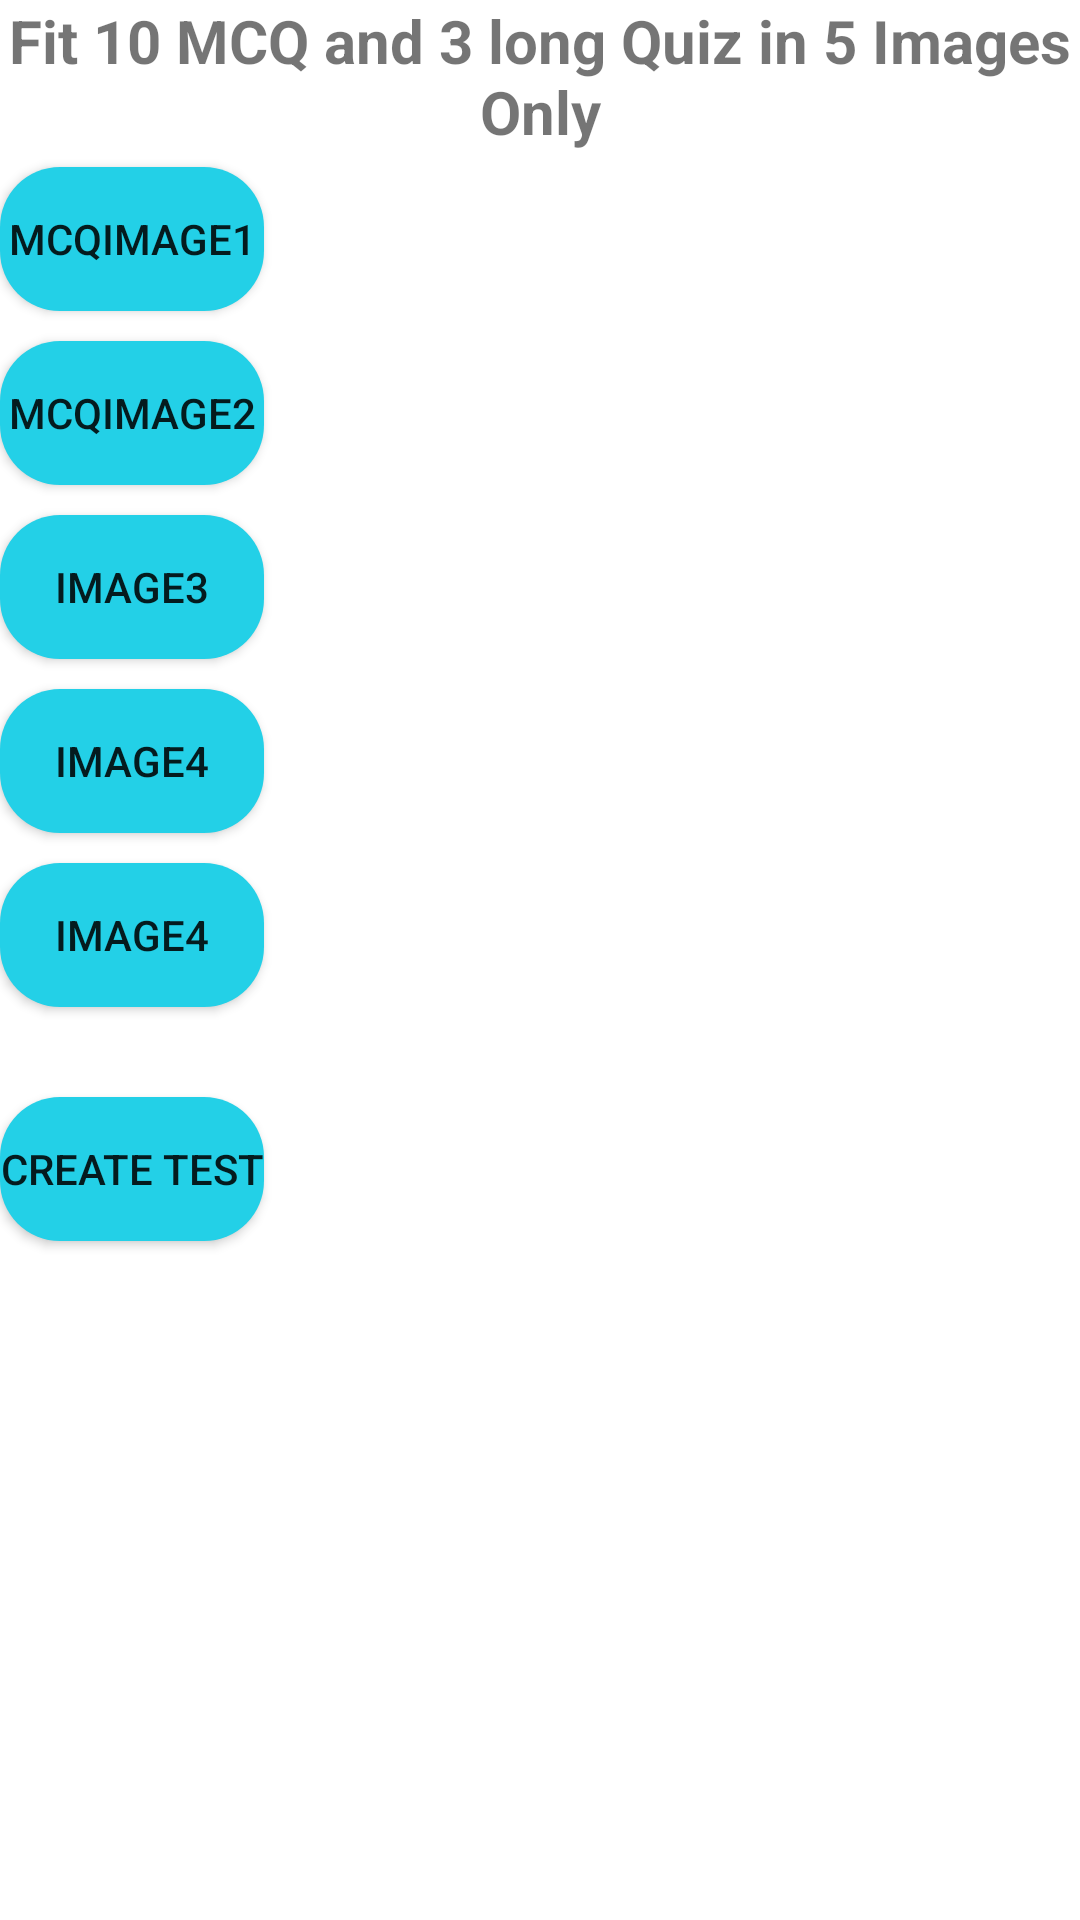

Produce the Android XML layout that renders to this screen, including the resource entries it uses.
<!-- AndroidManifest.xml: application theme Theme.Checkerapp -->
<!-- res/layout/fragment_second_fragmentcrtest.xml -->
<?xml version="1.0" encoding="utf-8"?>
<LinearLayout xmlns:android="http://schemas.android.com/apk/res/android"
    xmlns:tools="http://schemas.android.com/tools"
    android:layout_width="match_parent"
    android:layout_height="match_parent"
    xmlns:app="http://schemas.android.com/apk/res-auto"
    android:orientation="vertical"
    tools:context=".SecondFragmentcrtest">

    
    <TextView
        android:layout_width="match_parent"
        android:layout_height="wrap_content"
        android:text="Fit 10 MCQ and 3 long Quiz in 5 Images Only"
        android:textSize="20dp"
        android:textStyle="bold"
        android:textAlignment="center"/>
    <Button
        android:layout_width="wrap_content"
        android:layout_height="wrap_content"
        android:text="MCQImage1"
        app:backgroundTint="@null"
        android:background="@drawable/button_bg"
        android:layout_marginTop="5dp"
        android:layout_marginBottom="5dp"
        android:id="@+id/frag2button1"/>

    <ImageView
        android:id="@+id/frag2imgView1"
        android:layout_width="match_parent"
        android:layout_height="wrap_content" />

    <Button
        android:layout_width="wrap_content"
        android:layout_height="wrap_content"
        android:text="MCQImage2"
        app:backgroundTint="@null"
        android:background="@drawable/button_bg"
        android:layout_marginTop="5dp"
        android:layout_marginBottom="5dp"
        android:id="@+id/frag2button2"/>
    <ImageView
        android:id="@+id/frag2imgView2"
        android:layout_width="match_parent"
        android:layout_height="wrap_content" />
    <Button
        android:layout_width="wrap_content"
        android:layout_height="wrap_content"
        android:text="Image3"

        app:backgroundTint="@null"
        android:background="@drawable/button_bg"
        android:layout_marginTop="5dp"
        android:layout_marginBottom="5dp"
        android:id="@+id/frag2button3"/>
    <ImageView
        android:id="@+id/frag2imgView3"
        android:layout_width="match_parent"
        android:layout_height="wrap_content" />
    <Button
        android:layout_width="wrap_content"
        android:layout_height="wrap_content"
        android:text="Image4"
        app:backgroundTint="@null"
        android:background="@drawable/button_bg"
        android:layout_marginTop="5dp"
        android:layout_marginBottom="5dp"
        android:id="@+id/frag2button4"/>
    <ImageView
        android:id="@+id/frag2imgView4"
        android:layout_width="match_parent"
        android:layout_height="wrap_content" />
    <Button
        android:layout_width="wrap_content"
        android:layout_height="wrap_content"
        android:text="Image4"
        app:backgroundTint="@null"
        android:background="@drawable/button_bg"
        android:layout_marginTop="5dp"
        android:layout_marginBottom="5dp"
        android:id="@+id/frag2button5"/>
    <ImageView
        android:id="@+id/frag2imgView5"
        android:layout_width="match_parent"
        android:layout_height="wrap_content" />
    <Button
        android:layout_width="wrap_content"
        android:layout_height="wrap_content"
        android:text="Create Test"
        app:backgroundTint="@null"
        android:background="@drawable/button_bg"
        android:layout_marginTop="25dp"
        android:layout_marginBottom="5dp"
        android:id="@+id/frag2finalbutton"/>

</LinearLayout>
<!-- resources referenced by this layout -->
<resources>
  <!-- drawable button_bg (drawable) -->
  <?xml version="1.0" encoding="utf-8"?>
  <shape xmlns:android="http://schemas.android.com/apk/res/android">
      <corners android:radius="20dp"/>
      <solid android:color="@color/blueshade"/>
  
  </shape>
  <style name="Theme.Checkerapp" parent="Theme.MaterialComponents.DayNight.NoActionBar">
  
          <item name="colorOnPrimary">@color/white</item>
          <item name="android:statusBarColor">#00000000</item>
  
  
  
      </style>
  <color name="blueshade">#23D0E7</color>
  <color name="white">#FFFFFF</color>
</resources>
